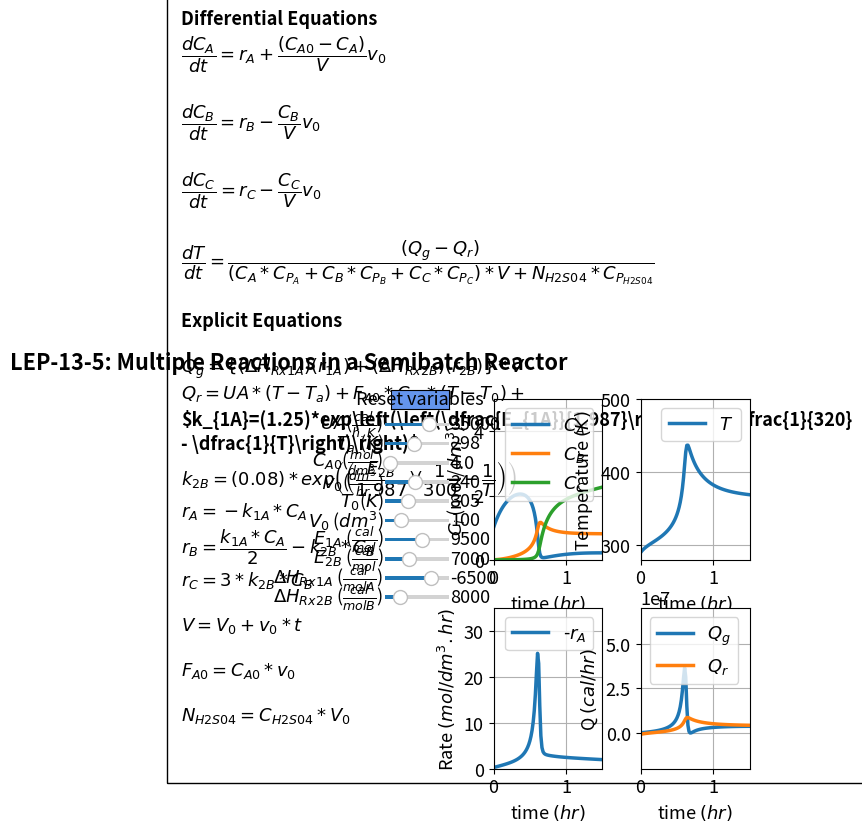

Generate this figure with matplotlib:
#%%
# Multiple_Reactions_Semibatch_Reactor

#Libraries
import numpy as np
from scipy.integrate import odeint
import matplotlib.pyplot as plt
import matplotlib as mpl
mpl.rcParams.update({'font.size': 13, 'lines.linewidth': 2.5})
from matplotlib.widgets import Slider, Button

#%%
#Explicit equations
UA=35000
Ta=298
Ca0=4
vo=240
To=305
V0=100
E1A = 9500
E2B = 7000
CpA=30
CpB=60
CpC=20
CpS=35
dH1A=-6500
dH2B=8000
def ODEfun(Yfuncvec,t,UA,Ta,Ca0,vo,To,V0,E1A,E2B,CpA,CpB,CpC,CpS,dH1A,dH2B):
    Ca= Yfuncvec[0]
    Cb= Yfuncvec[1]
    Cc= Yfuncvec[2]
    T= Yfuncvec[3]
      #Explicit Equation Inline
    k1A = (1.25)* np.exp((E1A/1.987) * (1/320-1/T))
    k2B = (0.08)* np.exp((E2B/1.987) * (1/300-1/T))
    ra = 0 - (k1A * Ca); 
    V = V0 + vo * t; 
    rc = 3 * k2B * Cb; 
    rb = k1A * Ca / 2 - (k2B * Cb);
    Fa0=Ca0*vo
    NH2S04=1*V0
    # Differential equations
    dCadt = ra + (Ca0 - Ca) * vo / V; 
    dCbdt = rb - (Cb * vo / V); 
    dCcdt = rc - (Cc * vo / V); 
    Qg= (dH1A * (ra) + dH2B * (0 - (k2B * Cb))) * V
    Qr=UA*(T-Ta)+(Fa0 *CpA *(T - To)) 
    dTdt = (Qg-Qr) / ((Ca *CpA + Cb *CpB + Cc *CpC) * V + NH2S04 *CpS) 
    return np.array([dCadt, dCbdt, dCcdt, dTdt])

tspan = np.linspace(0, 1.5, 100) # Range for the independent variable
y0 = np.array([1,0,0,290]) # Initial values for the dependent variables

#%%
fig, ((ax1, ax2), (ax3, ax4)) = plt.subplots(2, 2)
fig.suptitle("""LEP-13-5: Multiple Reactions in a Semibatch Reactor""", fontweight='bold', x = 0.18, y=0.98)
plt.subplots_adjust(left=0.5)
fig.subplots_adjust(wspace=0.35,hspace=0.3)
sol =  odeint(ODEfun, y0, tspan, (UA,Ta,Ca0,vo,To,V0,E1A,E2B,CpA,CpB,CpC,CpS,dH1A,dH2B))
Ca = sol[:, 0]
Cb= sol[:, 1]
Cc= sol[:, 2]
T= sol[:, 3]
k1A = (1.25)* np.exp((E1A/1.987) * (1/320-1/T))
ra = 0 - (k1A * Ca); 
Rate=-ra
Fa0=Ca0*vo
k2B = (0.08)* np.exp((E2B/1.987) * (1/300-1/T))
V = V0 + vo * tspan
Qg= (dH1A * (ra) + dH2B * (0 - (k2B * Cb))) * V
Qr=UA*(T-Ta)+(Fa0 *CpA *(T - To)) 


p1,p2,p3= ax1.plot(tspan, Ca,tspan, Cb,tspan, Cc)
ax1.legend([r'$C_A$',r'$C_B$',r'$C_C$'], loc='upper right')
ax1.set_xlabel('time $(hr)$', fontsize='medium')
ax1.set_ylabel(r'$C_i$ (mol/$dm^{3}$)', fontsize='medium')
ax1.grid()
ax1.set_ylim(0, 5)
ax1.set_xlim(0, 1.5)

p4 = ax2.plot(tspan, T)[0]
ax2.legend([r'$T$'], loc='upper right')
ax2.set_xlabel('time $(hr)$', fontsize='medium')
ax2.set_ylabel(r'Temperature $(K)$', fontsize='medium')
ax2.grid()
ax2.set_ylim(280, 500)
ax2.set_xlim(0, 1.5)

p5 = ax3.plot(tspan,Rate)[0]
ax3.legend([r'-$r_A$'], loc='upper right')
ax3.set_xlabel('time $(hr)$', fontsize='medium')
ax3.set_ylabel(r'Rate $(mol/dm^{3}.hr)$', fontsize='medium')
ax3.grid()
ax3.set_ylim(0, 35)
ax3.set_xlim(0, 1.5)

p6,p7 = ax4.plot(tspan,Qg,tspan,Qr)
ax4.legend(['$Q_g$', '$Q_r$'], loc='upper left')
ax4.set_xlabel('time $(hr)$', fontsize='medium')
ax4.set_ylabel(r'Q $(cal/hr)$', fontsize='medium')
ax4.grid()
ax4.set_ylim(-2*10**7, 7*10**7)
ax4.set_xlim(0, 1.5)


ax1.text(-4.3,-6.3,'Differential Equations'
         '\n'
         r'$\dfrac{dC_A}{dt} =r_A +\dfrac{(C_{A0}-C_A)}{V} v_0$'
         '\n\n'
         r'$\dfrac{dC_B}{dt} =r_B -\dfrac{C_B}{V} v_0$'
         '\n\n'
         r'$\dfrac{dC_C}{dt} =r_C -\dfrac{C_C}{V} v_0$'
         '\n\n'
         r'$\dfrac{dT}{dt}=\dfrac{(Q_g-Q_r)}{(C_A*C_{P_A}+C_B*C_{P_B}+C_C*C_{P_C})*V+N_{H2S04}*C_{P_{H2S04}}}$'
         '\n\n'
         'Explicit Equations'
         '\n\n'
         r'$Q_g=\{(\Delta H_{Rx1A})(r_{1A})+(\Delta H_{Rx2B})(r_{2B})\}*V$'
         '\n'
         r'$Q_r=UA*(T-T_a)+F_{A0}*C_{P_A}*(T-T_0)+$'
         '\n'
         r'$k_{1A}=(1.25)*exp\left(\left(\dfrac{E_{1A}}{1.987}\right)\left(\dfrac{1}{320} - \dfrac{1}{T}\right)\right)$'
         '\n'
         r'$k_{2B}=(0.08)*exp\left(\left(\dfrac{E_{2B}}{1.987})(\dfrac{1}{300} - \dfrac{1}{T}\right)\right)$'
         '\n'
         r'$r_A=-k_{1A}* C_A$'
         '\n'
         r'$r_B=\dfrac{k_{1A}*C_A}{2}- k_{2B}*C_B$'
         '\n'
         r'$r_C=3* k_{2B}* C_{B}$'
         '\n\n'
         r'$V=V_0+ v_0* t$'
         '\n\n'
         r'$F_{A0}=C_{A0}* v_0 $'
         '\n\n'
         r'$N_{H2S04}=C_{H2S04}* V_0$'
         '\n\n'
          , ha='left', wrap = True, fontsize=13,
        bbox=dict(facecolor='none', edgecolor='black', pad=10.0), fontweight='bold')

#ax1.axis('off')
axcolor = 'black'
ax_UA = plt.axes([0.33, 0.82, 0.1, 0.015], facecolor=axcolor)
ax_Ta = plt.axes([0.33, 0.78, 0.1, 0.015], facecolor=axcolor)
ax_Ca0 = plt.axes([0.33, 0.74, 0.1, 0.015], facecolor=axcolor)
ax_vo = plt.axes([0.33, 0.7, 0.1, 0.015], facecolor=axcolor)
ax_To = plt.axes([0.33, 0.66, 0.1, 0.015], facecolor=axcolor)
ax_V0 = plt.axes([0.33, 0.62, 0.1, 0.015], facecolor=axcolor)
ax_E1A = plt.axes([0.33, 0.58, 0.1, 0.015], facecolor=axcolor)
ax_E2B = plt.axes([0.33, 0.54, 0.1, 0.015], facecolor=axcolor)
ax_dH1A = plt.axes([0.33, 0.50, 0.1, 0.015], facecolor=axcolor)
ax_dH2B = plt.axes([0.33, 0.46, 0.1, 0.015], facecolor=axcolor)

sUA = Slider(ax_UA, r'$UA$($\frac{cal}{h.K}$)', 1000, 50000, valinit=35000,valfmt='%1.0f')
sTa= Slider(ax_Ta, r'$T_{a}$ ($K$)', 275, 325, valinit=298,valfmt='%1.0f')
sCa0 = Slider(ax_Ca0,r'$C_{A0}$($\frac{mol}{dm^3}$)',1, 40, valinit=4,valfmt='%1.1f')
svo = Slider(ax_vo,r'$v_{0}$($\frac{dm^3}{hr}$)', 10, 500, valinit= 240,valfmt='%1.0f')
sTo = Slider(ax_To,r'$T_{0}$($K$)', 280, 350, valinit=305,valfmt='%1.0f')
sV0 = Slider(ax_V0,r'$V_0$ ($dm^3$)', 30, 300, valinit= 100,valfmt='%1.0f')
sE1A = Slider(ax_E1A,r'$E_{1A}$ ($\frac{cal}{mol}$)', 2000, 15000, valinit= 9500,valfmt='%1.0f')
sE2B = Slider(ax_E2B,r'$E_{2B}$ ($\frac{cal}{mol}$)', 2000, 15000, valinit= 7000,valfmt='%1.0f')
sdH1A = Slider(ax_dH1A,r'$\Delta H_{Rx1A}$ ($\frac{cal}{mol A}$)', -20500, -1000, valinit= -6500,valfmt='%1.0f')
sdH2B = Slider(ax_dH2B,r'$\Delta H_{Rx2B}$ ($\frac{cal}{mol B}$)', 1000, 30000, valinit= 8000,valfmt='%1.0f')

def update_plot2(val):
    UA = sUA.val
    Ta =sTa.val
    Ca0 = sCa0.val
    vo =svo.val
    To = sTo.val
    V0 =sV0.val
    E1A = sE1A.val
    E2B =sE2B.val
    dH1A =sdH1A.val
    dH2B =sdH2B.val
    sol = odeint(ODEfun, y0, tspan, (UA,Ta,Ca0,vo,To,V0,E1A,E2B,CpA,CpB,CpC,CpS,dH1A,dH2B))
    Ca = sol[:, 0]
    Cb= sol[:, 1]
    Cc= sol[:, 2]
    T= sol[:, 3]
    k1A = (1.25)* np.exp((E1A/1.987) * (1/320-1/T))
    ra = 0 - (k1A * Ca); 
    Rate=-ra 
    Fa0=Ca0*vo
    k2B = (0.08)* np.exp((E2B/1.987) * (1/300-1/T))
    V = V0 + vo * tspan
    Qg= (dH1A * (ra) + dH2B * (0 - (k2B * Cb))) * V
    Qr=UA*(T-Ta)+ (Fa0 *CpA *(T - To)) 
    p1.set_ydata(Ca)
    p2.set_ydata(Cb)
    p3.set_ydata(Cc)
    p4.set_ydata(T)
    p5.set_ydata(Rate)
    p6.set_ydata(Qg)
    p7.set_ydata(Qr)
    fig.canvas.draw_idle()

sUA.on_changed(update_plot2)
sTa.on_changed(update_plot2)
sCa0.on_changed(update_plot2)
svo.on_changed(update_plot2)
sTo.on_changed(update_plot2)
sV0.on_changed(update_plot2)
sE1A.on_changed(update_plot2)
sE2B.on_changed(update_plot2)
sdH1A.on_changed(update_plot2)
sdH2B.on_changed(update_plot2)

resetax = plt.axes([0.34, 0.86, 0.09, 0.04])
button = Button(resetax, 'Reset variables', color='cornflowerblue', hovercolor='0.975')

def reset(event):
    sUA.reset()
    sTa.reset()
    sCa0.reset()
    svo.reset()
    sTo.reset()
    sV0.reset()
    sE1A.reset()
    sE2B.reset()
    sdH1A.reset()
    sdH2B.reset()
button.on_clicked(reset)
    
